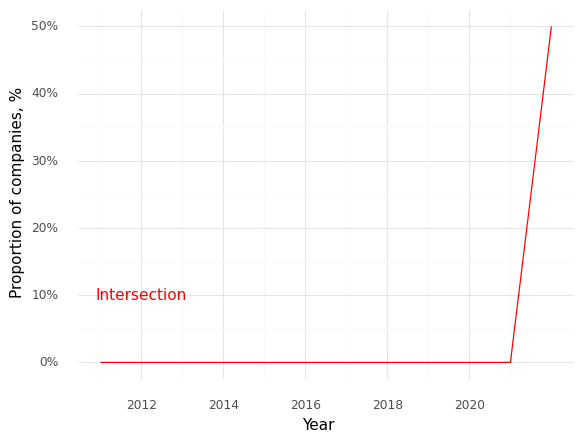

Source data for this figure (header and first rows):
, Year, Intersection (Prop)
0, 2011, 0.0
1, 2012, 0.0
2, 2015, 0.0
3, 2016, 0.0
4, 2017, 0.0
5, 2020, 0.0
6, 2021, 0.0
7, 2022, 0.5
